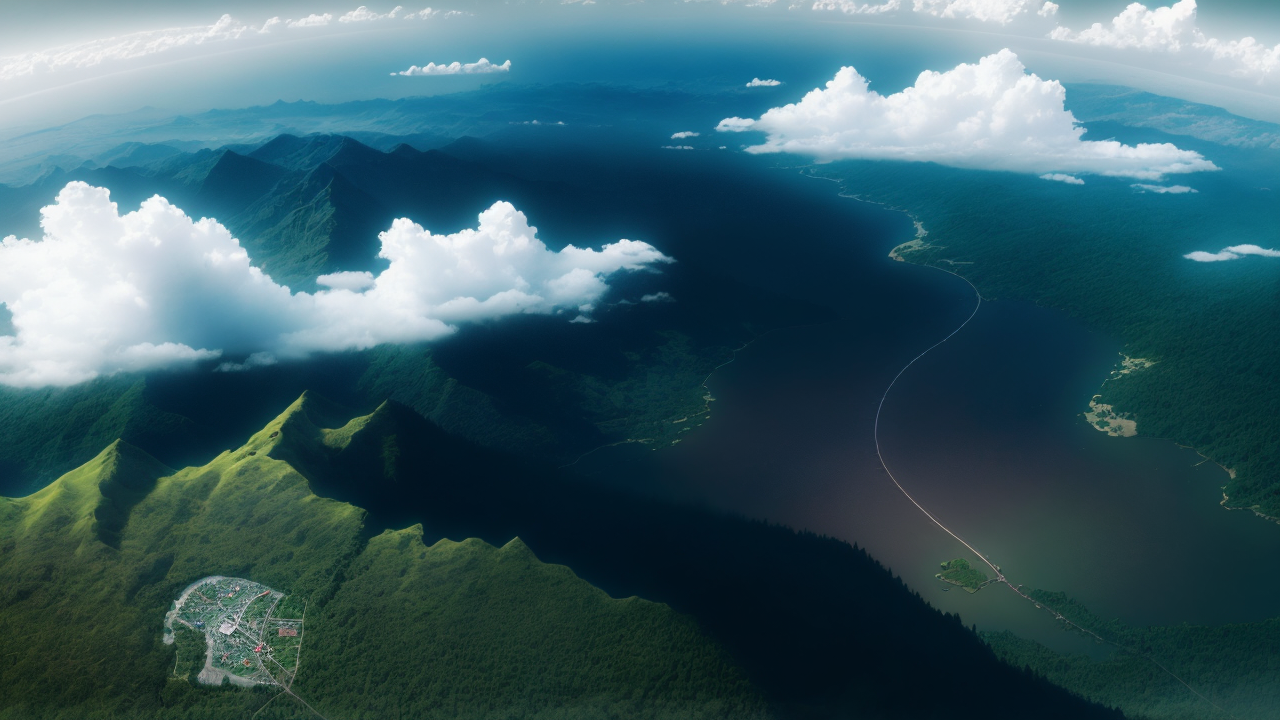
Generation parameters embedded in this image by AUTOMATIC1111 Stable Diffusion web UI or a fork of it (Forge, ...) (PNG 'parameters' text chunk):
nature, clouds, nature, forests, vast landscape,
comet falling,
satellite view, 
Negative prompt: watermark, bad quality, worst quality, blurry, explosion, impact
Steps: 20, Sampler: DPM++ SDE Karras, CFG scale: 7, Seed: 1098896710, Size: 640x360, Model hash: 4199bcdd14, Model: revAnimated_v122, Denoising strength: 0.4, Clip skip: 2, Hires upscale: 2, Hires upscaler: 4x-UltraSharp, Version: v1.4.1